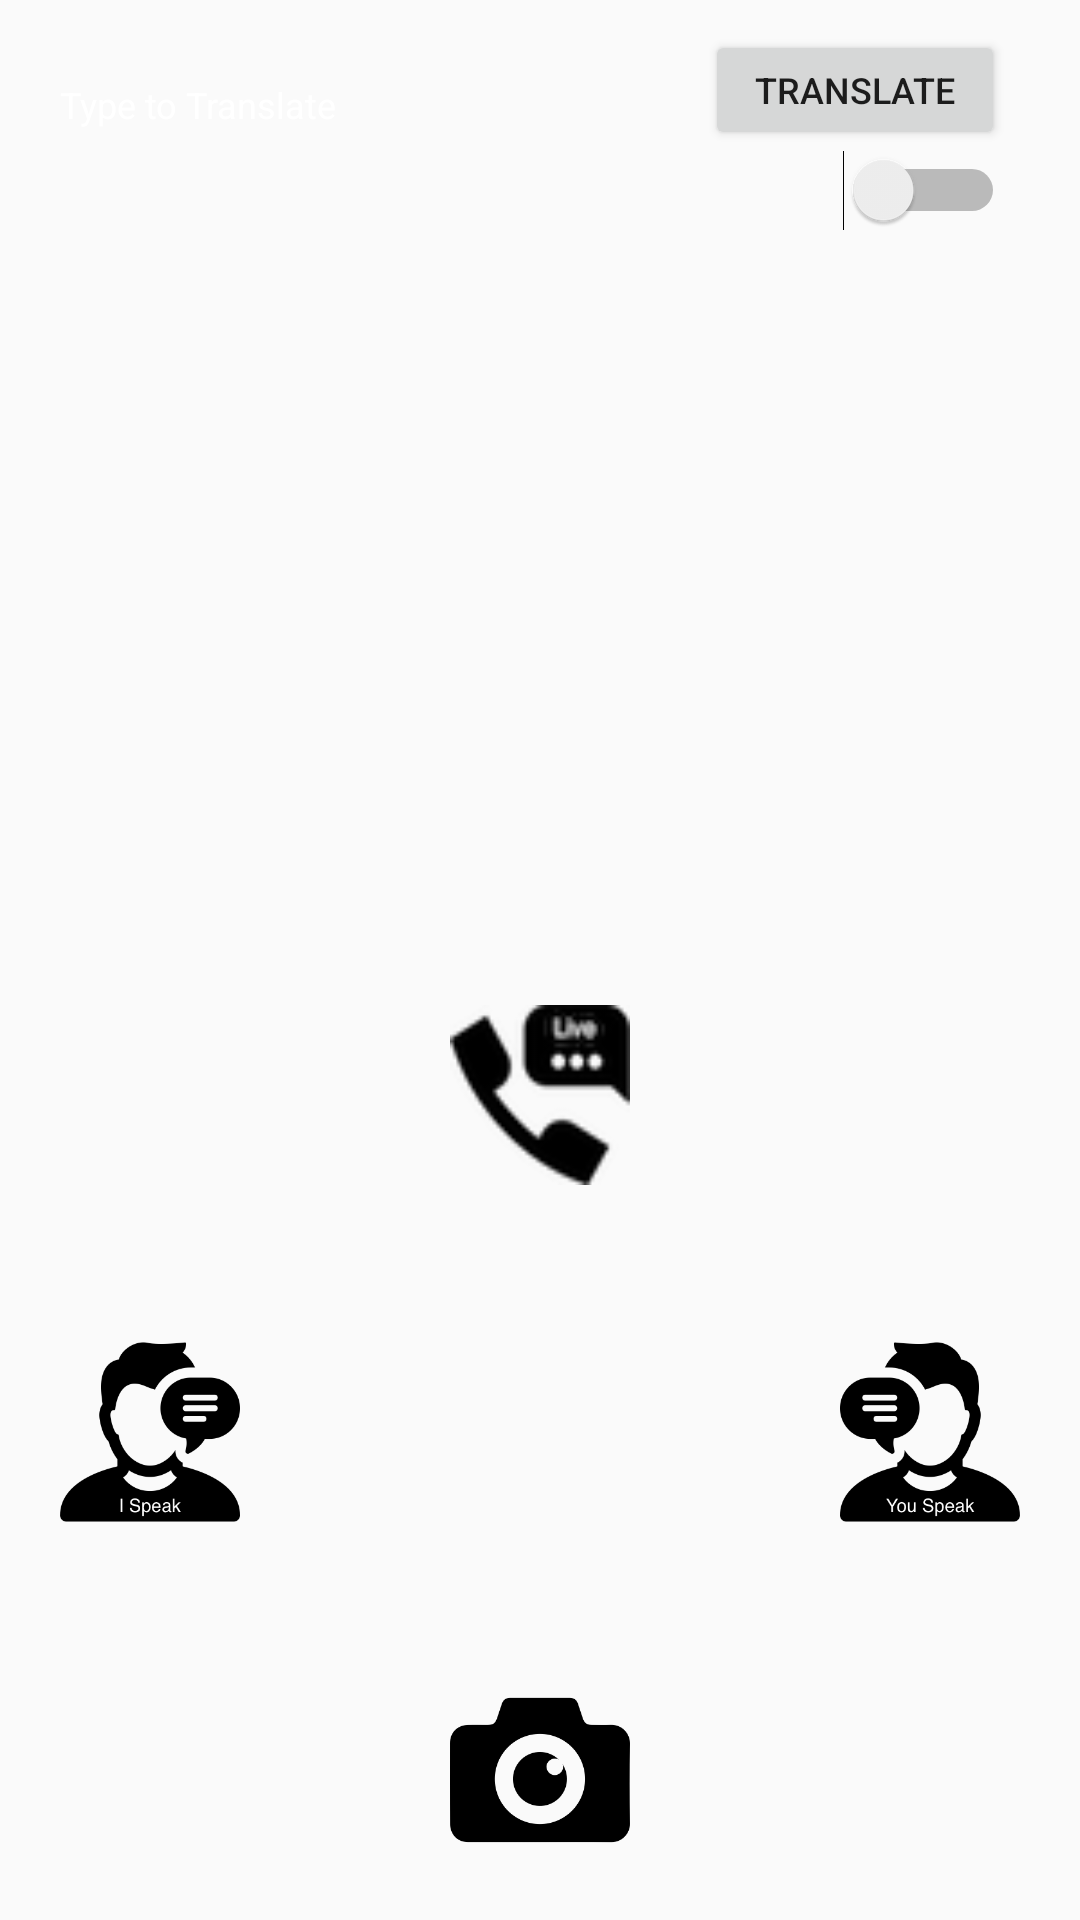

Android layout source for this screen:
<!-- AndroidManifest.xml: application theme AppTheme -->
<!-- res/layout/fragment_translate.xml -->
<FrameLayout
    xmlns:android="http://schemas.android.com/apk/res/android"
    xmlns:app="http://schemas.android.com/apk/res-auto"
    xmlns:tools="http://schemas.android.com/tools"
    android:layout_width="match_parent"
    android:layout_height="match_parent"
    tools:context="fragments.TranslateFragment">

    <LinearLayout
        android:id="@+id/content_main"
        android:layout_width="match_parent"
        android:layout_height="match_parent"
        android:background="@drawable/background"
        android:orientation="vertical">

        <LinearLayout
            android:id="@+id/container"
            android:layout_width="match_parent"
            android:layout_height="match_parent"
            android:layout_margin="10dp"
            android:orientation="vertical"
            android:weightSum="10">

            <LinearLayout
                android:id="@+id/top_layout"
                android:layout_width="match_parent"
                android:layout_height="0dp"
                android:layout_weight="5"
                android:orientation="vertical">

                <RelativeLayout
                    android:id="@+id/trans_btn_layout"
                    android:layout_width="match_parent"
                    android:layout_height="wrap_content">

                    <Button
                        android:id="@+id/translateBtn"
                        android:layout_marginRight="15dp"
                        android:layout_marginLeft="15dp"
                        android:layout_alignParentRight="true"
                        android:text="@string/translate"
                        android:textSize="12sp"
                        android:layout_width="100dp"
                        android:layout_height="40dp"/>

                    <Switch
                        android:id="@+id/langSwitch"
                        android:layout_marginRight="15dp"
                        android:layout_marginLeft="15dp"
                        android:layout_alignParentRight="true"
                        android:layout_below="@+id/translateBtn"
                        android:textSize="12sp"
                        android:layout_width="wrap_content"
                        android:layout_height="wrap_content"/>

                    <EditText
                        android:id="@+id/translateEt"
                        android:layout_width="match_parent"
                        android:layout_height="50dp"
                        android:hint="@string/translate_hint"
                        android:background="@drawable/border"
                        android:padding="10dp"
                        android:layout_toLeftOf="@+id/translateBtn"
                        android:inputType="textMultiLine|textNoSuggestions"
                        android:textColor="@android:color/white"
                        android:textColorHint="@android:color/white"
                        android:textSize="12dp"/>

                </RelativeLayout>

                <ListView
                    android:id="@+id/listview"
                    android:layout_marginTop="10dp"
                    android:layout_width="match_parent"
                    android:layout_height="match_parent"
                    android:padding="10dp"
                    android:textColor="@android:color/white"
                    android:text=""
                    android:background="@drawable/border"/>

            </LinearLayout>

            <RelativeLayout
                android:id="@+id/buttons"
                android:layout_width="match_parent"
                android:layout_weight="5"
                android:layout_marginTop="10dp"
                android:layout_height="0dp">

                <ImageView
                    android:id="@+id/iSpeakIcon"
                    android:layout_width="60dp"
                    android:layout_height="60dp"
                    android:scaleType="fitXY"
                    android:layout_alignParentLeft="true"
                    android:layout_centerVertical="true"
                    android:layout_marginLeft="10dp"
                    android:src="@drawable/ispeak"
                    />

                <ImageView
                    android:id="@+id/uSpeakIcon"
                    android:layout_width="60dp"
                    android:layout_height="60dp"
                    android:scaleType="fitXY"
                    android:layout_alignParentRight="true"
                    android:layout_centerVertical="true"
                    android:layout_marginRight="10dp"
                    android:src="@drawable/uspeak"
                    />

                <ImageView
                    android:id="@+id/helpIcon"
                    android:layout_width="60dp"
                    android:layout_height="60dp"
                    android:scaleType="fitXY"
                    android:layout_alignParentTop="true"
                    android:layout_centerHorizontal="true"
                    android:layout_marginTop="10dp"
                    android:src="@drawable/help"
                    />

                <ImageView
                    android:id="@+id/cameraIcon"
                    android:layout_width="60dp"
                    android:layout_height="60dp"
                    android:scaleType="fitXY"
                    android:layout_centerHorizontal="true"
                    android:layout_alignParentBottom="true"
                    android:layout_marginBottom="10dp"
                    android:src="@drawable/camera"
                    />

            </RelativeLayout>

        </LinearLayout>

    </LinearLayout>

</FrameLayout>
<!-- resources referenced by this layout -->
<resources>
  <!-- drawable camera: png bitmap (drawable, 8644 bytes) -->
  <!-- drawable help: png bitmap (drawable, 2695 bytes) -->
  <!-- drawable ispeak: png bitmap (drawable, 12199 bytes) -->
  <!-- drawable uspeak: png bitmap (drawable, 13048 bytes) -->
  <string name="translate">Translate</string>
  <string name="translate_hint">Type to Translate</string>
  <style name="AppTheme" parent="Theme.AppCompat.Light.DarkActionBar">
          
          <item name="colorPrimary">@color/colorPrimary</item>
          <item name="colorPrimaryDark">@color/colorPrimaryDark</item>
          <item name="colorAccent">@color/colorAccent</item>
  
          
          <item name="actionOverflowButtonStyle">@style/OverFlowIcon</item>
      </style>
  <style name="OverFlowIcon" parent="@android:style/Widget.Holo.ActionButton.Overflow">
          
      </style>
  <!-- not gathered from this repository: default colours our renderer supplied (Android Studio template values) -->
  <color name="colorPrimary">#FF6200EE</color>
  <color name="colorPrimaryDark">#FF3700B3</color>
  <color name="colorAccent">#FF03DAC5</color>
</resources>
